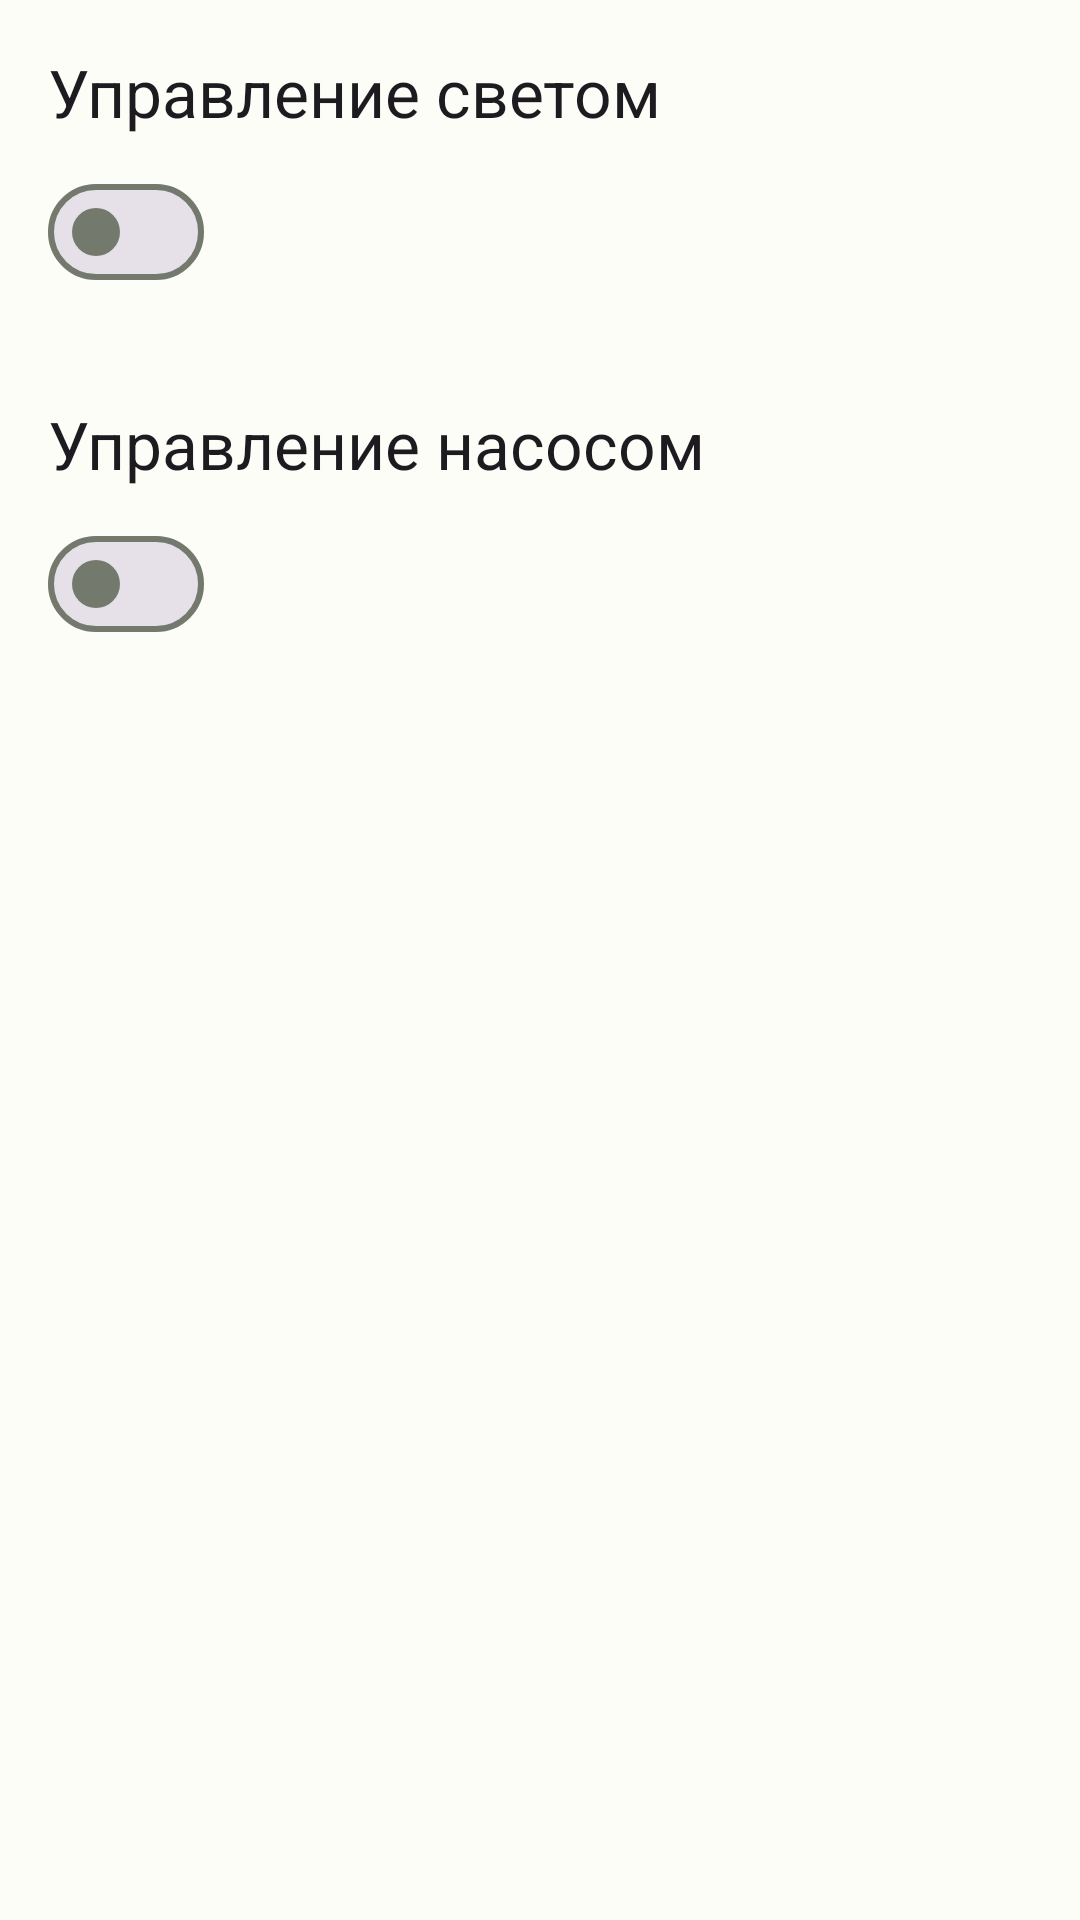

Android layout source for this screen:
<!-- AndroidManifest.xml: application theme Theme.SmartFarmApp -->
<!-- res/layout/fragment_control.xml -->
<?xml version="1.0" encoding="utf-8"?>
<androidx.constraintlayout.widget.ConstraintLayout xmlns:android="http://schemas.android.com/apk/res/android"
    xmlns:app="http://schemas.android.com/apk/res-auto"
    xmlns:tools="http://schemas.android.com/tools"
    android:layout_width="match_parent"
    android:layout_height="match_parent"
    android:padding="16dp"
    tools:context=".fragments.ControlFragment">

    
    <TextView
        android:id="@+id/lightControlLabel"
        android:layout_width="0dp"
        android:layout_height="wrap_content"
        android:text="@string/label_light_control"
        android:textAppearance="@style/TextAppearance.Material3.TitleLarge"
        app:layout_constraintTop_toTopOf="parent"
        app:layout_constraintStart_toStartOf="parent"
        app:layout_constraintEnd_toStartOf="@+id/lightSwitchProgress"/>

    <com.google.android.material.materialswitch.MaterialSwitch
        android:id="@+id/lightSwitch"
        android:layout_width="wrap_content"
        android:layout_height="wrap_content"
        app:layout_constraintTop_toBottomOf="@id/lightControlLabel"
        app:layout_constraintStart_toStartOf="parent"
        android:layout_marginTop="8dp"
        tools:checked="true"/>

    <ProgressBar
        android:id="@+id/lightSwitchProgress"
        style="?android:attr/progressBarStyleSmall"
        android:layout_width="wrap_content"
        android:layout_height="wrap_content"
        android:visibility="gone"
        tools:visibility="visible"
        app:layout_constraintEnd_toEndOf="parent"
        app:layout_constraintTop_toTopOf="@+id/lightControlLabel"
        app:layout_constraintBottom_toBottomOf="@+id/lightSwitch"/>

    
    <TextView
        android:id="@+id/pumpControlLabel"
        android:layout_width="0dp"
        android:layout_height="wrap_content"
        android:text="@string/label_pump_control"
        android:textAppearance="@style/TextAppearance.Material3.TitleLarge"
        android:layout_marginTop="32dp"
        app:layout_constraintTop_toBottomOf="@id/lightSwitch"
        app:layout_constraintStart_toStartOf="parent"
        app:layout_constraintEnd_toStartOf="@+id/pumpProgress"/>

    <com.google.android.material.materialswitch.MaterialSwitch
        android:id="@+id/pumpSwitch"
        android:layout_width="wrap_content"
        android:layout_height="wrap_content"
        app:layout_constraintTop_toBottomOf="@id/pumpControlLabel"
        app:layout_constraintStart_toStartOf="parent"
        android:layout_marginTop="8dp"/>

    <ProgressBar
        android:id="@+id/pumpProgress"
        style="?android:attr/progressBarStyleSmall"
        android:layout_width="wrap_content"
        android:layout_height="wrap_content"
        android:visibility="gone"
        tools:visibility="visible"
        app:layout_constraintEnd_toEndOf="parent"
        app:layout_constraintTop_toTopOf="@+id/pumpControlLabel"
        app:layout_constraintBottom_toBottomOf="@+id/pumpSwitch"/>


</androidx.constraintlayout.widget.ConstraintLayout>
<!-- resources referenced by this layout -->
<resources>
  <string name="label_light_control">Управление светом</string>
  <string name="label_pump_control">Управление насосом</string>
  <style name="Theme.SmartFarmApp" parent="Base.Theme.SmartFarmApp" />
  <color name="md_theme_light_primary">#386A1F</color>
  <color name="md_theme_light_onPrimary">#FFFFFF</color>
  <color name="md_theme_light_primaryContainer">#B9F397</color>
  <color name="md_theme_light_onPrimaryContainer">#052100</color>
  <color name="md_theme_light_secondary">#85540F</color>
  <color name="md_theme_light_onSecondary">#FFFFFF</color>
  <color name="md_theme_light_secondaryContainer">#FFDDB7</color>
  <color name="md_theme_light_onSecondaryContainer">#2D1600</color>
  <color name="md_theme_light_tertiary">#006874</color>
  <color name="md_theme_light_onTertiary">#FFFFFF</color>
  <color name="md_theme_light_tertiaryContainer">#97F0FF</color>
  <color name="md_theme_light_onTertiaryContainer">#001F24</color>
  <color name="md_theme_light_error">#BA1A1A</color>
  <color name="md_theme_light_errorContainer">#FFDAD6</color>
  <color name="md_theme_light_onError">#FFFFFF</color>
  <color name="md_theme_light_onErrorContainer">#410002</color>
  <color name="md_theme_light_background">#FCFDF6</color>
  <color name="md_theme_light_onBackground">#1A1C18</color>
  <color name="md_theme_light_surface">#FCFDF6</color>
  <color name="md_theme_light_onSurface">#1A1C18</color>
  <color name="md_theme_light_surfaceVariant">#E0E4D6</color>
  <color name="md_theme_light_onSurfaceVariant">#43483E</color>
  <color name="md_theme_light_outline">#74796D</color>
  <color name="md_theme_light_inverseOnSurface">#F1F1EB</color>
  <color name="md_theme_light_inverseSurface">#2F312D</color>
  <color name="md_theme_light_inversePrimary">#9EF0A0</color>
</resources>
